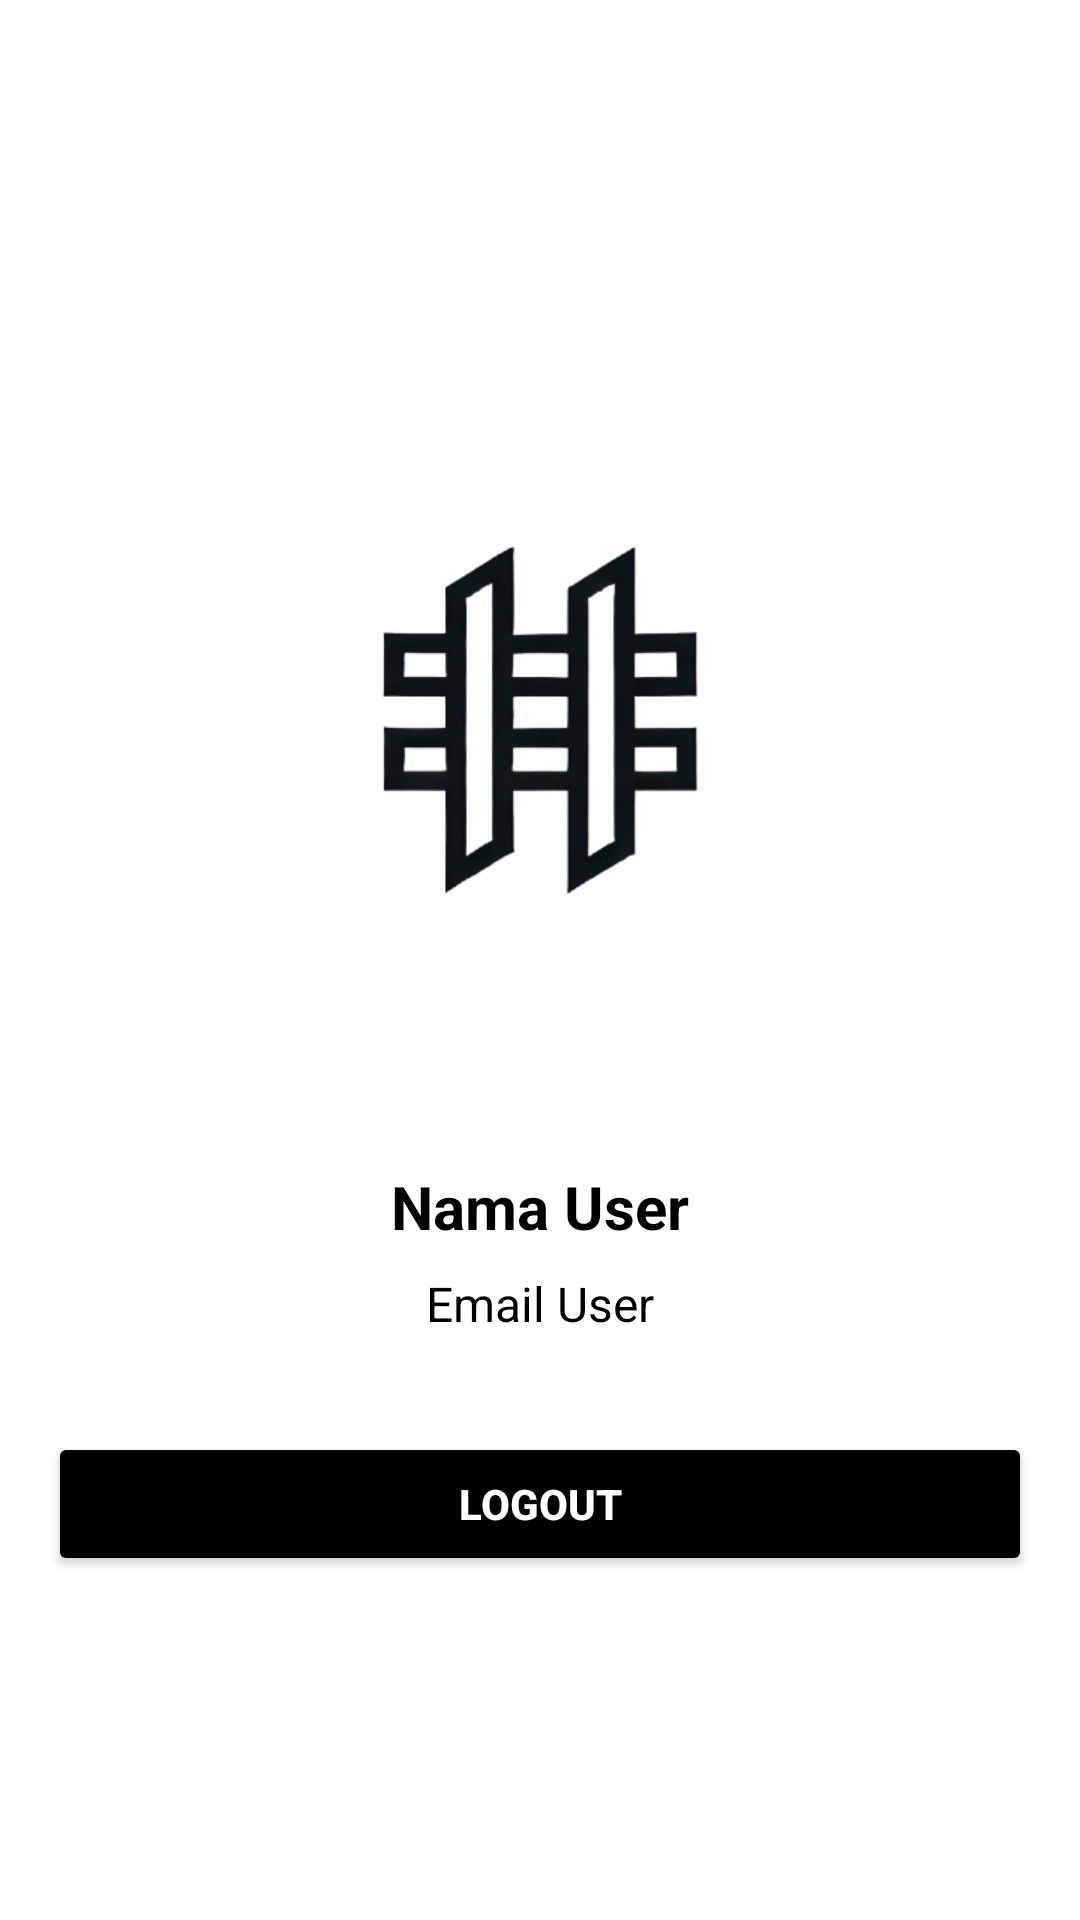

This screen was rendered from an Android layout file. Write that file and the resources it references.
<!-- AndroidManifest.xml: application theme Theme.HashScope -->
<!-- res/layout/fragment_profil.xml -->
<?xml version="1.0" encoding="utf-8"?>
<LinearLayout xmlns:android="http://schemas.android.com/apk/res/android"
    android:layout_width="match_parent"
    android:layout_height="match_parent"
    xmlns:tools="http://schemas.android.com/tools"
    android:orientation="vertical"
    android:gravity="center"
    android:background="@android:color/white"
    android:padding="16dp"
    tools:context=".ui.ProfilFragment">

    <ImageView
        android:id="@+id/image_logo"
        android:layout_width="250dp"
        android:layout_height="250dp"
        android:layout_marginBottom="24dp"
        android:contentDescription="@string/hashscope"
        android:src="@drawable/logo_bg" />

    <TextView
        android:id="@+id/text_user_name"
        android:layout_width="wrap_content"
        android:layout_height="wrap_content"
        android:text="@string/nama_user"
        android:textColor="@android:color/black"
        android:textSize="20sp"
        android:textStyle="bold"
        android:layout_marginBottom="8dp" />

    <TextView
        android:id="@+id/text_user_email"
        android:layout_width="wrap_content"
        android:layout_height="wrap_content"
        android:text="@string/email_user"
        android:textColor="@android:color/black"
        android:textSize="16sp"
        android:layout_marginBottom="32dp" />

    <Button
        android:id="@+id/button_logout"
        android:layout_width="match_parent"
        android:layout_height="wrap_content"
        android:text="@string/logout"
        android:backgroundTint="@android:color/black"
        android:textColor="@android:color/white"
        android:padding="12dp"
        android:textStyle="bold" />
</LinearLayout>
<!-- resources referenced by this layout -->
<resources>
  <!-- drawable logo_bg: png bitmap (drawable, 50329 bytes) -->
  <string name="email_user">Email User</string>
  <string name="hashscope">HashScope</string>
  <string name="logout">Logout</string>
  <string name="nama_user">Nama User</string>
  <style name="Theme.HashScope" parent="Base.Theme.HashScope">
          
      </style>
  <style name="Base.Theme.HashScope" parent="Theme.Material3.DayNight.NoActionBar">
          <item name="colorPrimary">#000000</item> 
          <item name="colorOnPrimary">#FFFFFF</item> 
          <item name="bottomNavigationStyle">@style/Widget.HashScope.BottomNavigationView</item>
      </style>
  <style name="Widget.HashScope.BottomNavigationView" parent="Widget.Material3.BottomNavigationView">
          <item name="android:background">@color/white</item> 
          <item name="itemIconTint">@color/black</item> 
          <item name="itemTextColor">@color/black1</item> 
      </style>
  <color name="white">#FFFFFFFF</color>
  <color name="black">#FF000000</color>
  <color name="black1">#808080</color>
</resources>
